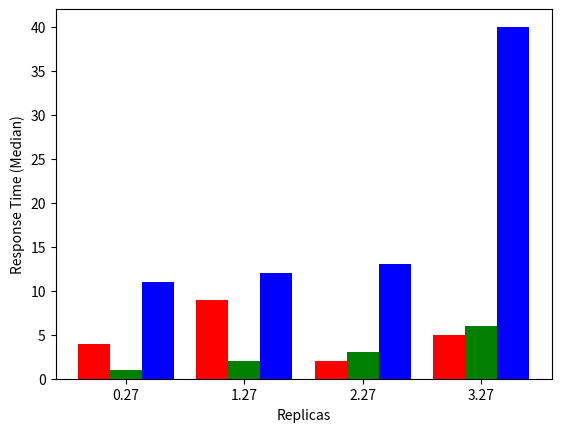

Recreate this plot in Python. (Note: this script raises an exception after producing the figure.)
import numpy as np
import matplotlib.pyplot as plt

N = 4
ind = np.arange(N)  # the x locations for the groups
width = 0.27       # the width of the bars

fig = plt.figure()
ax = fig.add_subplot(111)

yvals = [4, 9, 2, 5]
rects1 = ax.bar(ind, yvals, width, color='r')
zvals = [1,2,3, 6]
rects2 = ax.bar(ind+width, zvals, width, color='g')
kvals = [11,12,13, 40]
rects3 = ax.bar(ind+width*2, kvals, width, color='b')

ax.set_ylabel('Response Time (Median)')
ax.set_xlabel('Replicas')
ax.set_xticks(ind+width)
ax.set_xticklabels( ('5', '10', '20') )
ax.legend( (rects1[0], rects2[0], rects3[0]), ('k8s', 'swarm', 'nomad') )


def autolabel(rects):
    for rect in rects:
        h = rect.get_height()
        ax.text(rect.get_x()+rect.get_width()/2., 1.05*h, '%d'%int(h),
                ha='center', va='bottom')

autolabel(rects1)
autolabel(rects2)
autolabel(rects3)

plt.show()